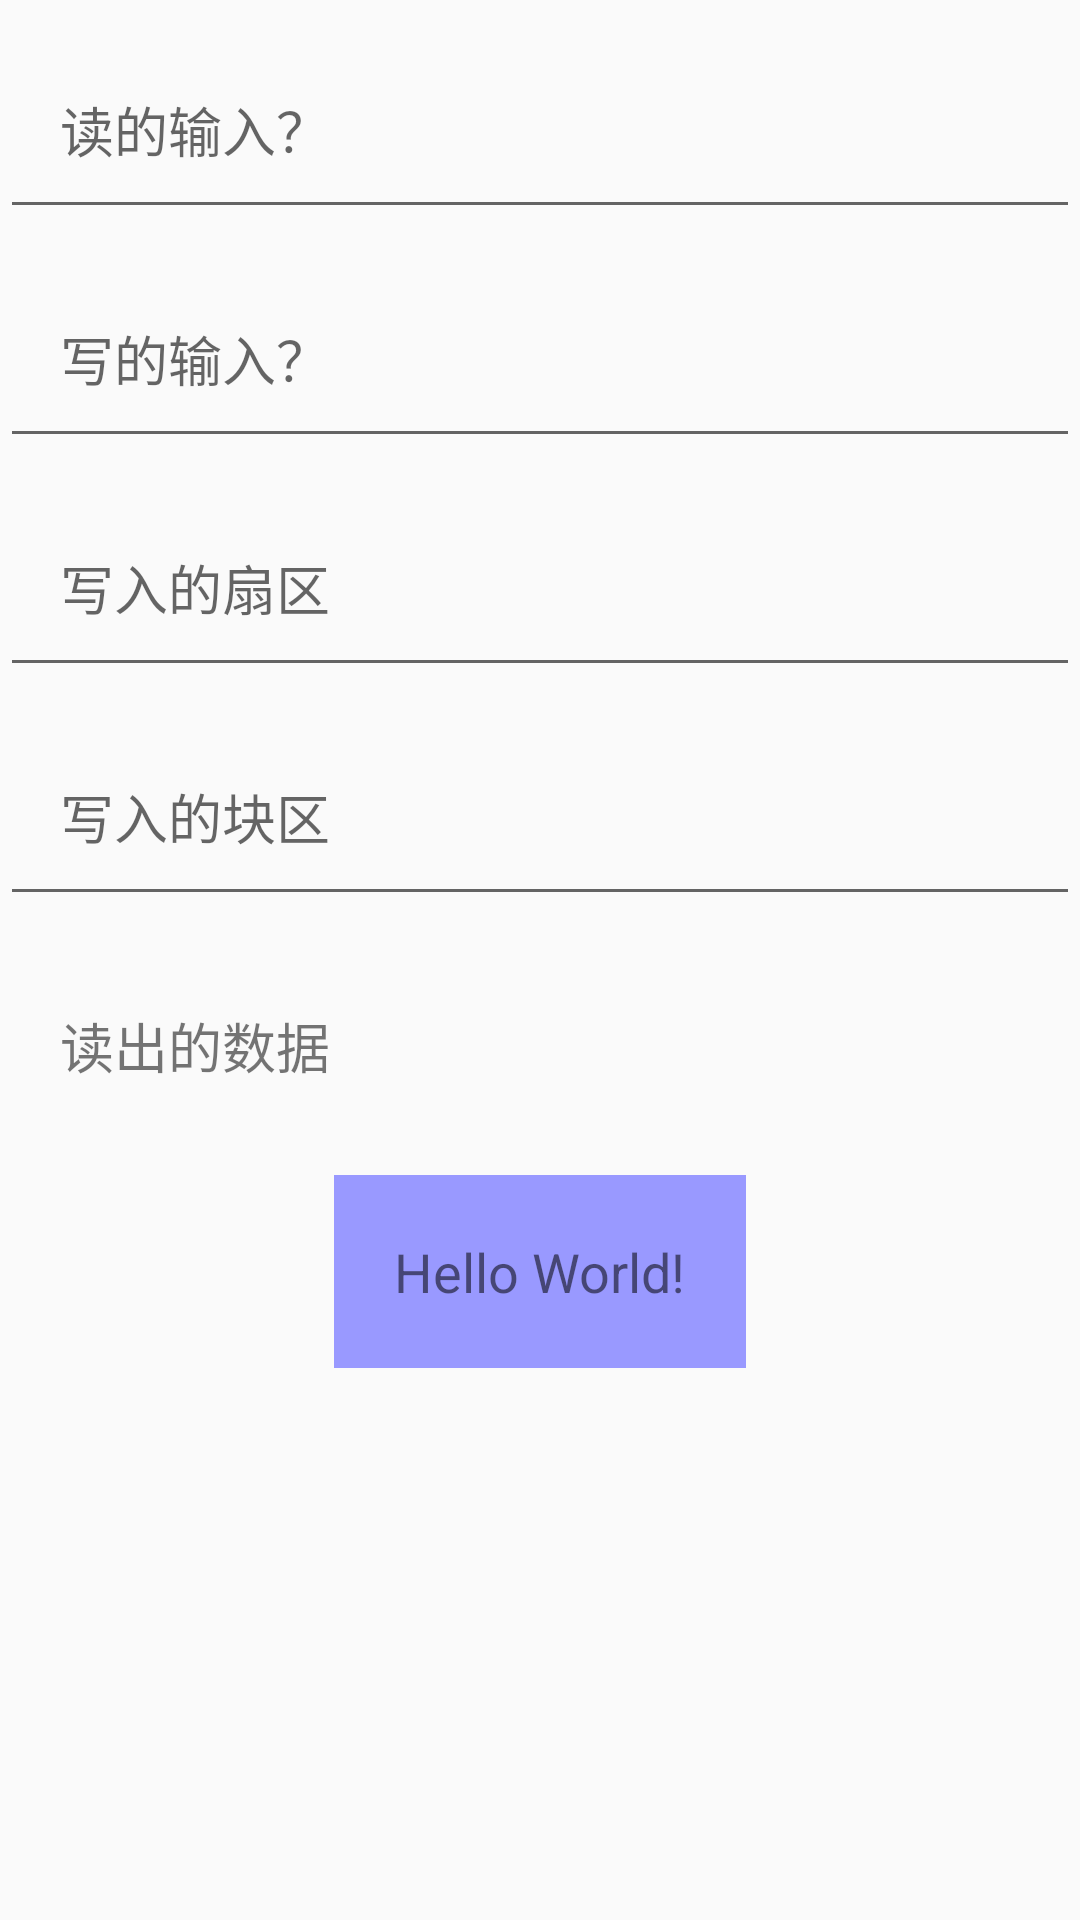

Produce the Android XML layout that renders to this screen, including the resource entries it uses.
<!-- AndroidManifest.xml: application theme AppTheme -->
<!-- res/layout/act_nfc_test.xml -->
<?xml version="1.0" encoding="utf-8"?>
<LinearLayout xmlns:android="http://schemas.android.com/apk/res/android"
    xmlns:tools="http://schemas.android.com/tools"
    android:layout_width="match_parent"
    android:layout_height="match_parent"
    android:gravity="center_horizontal"
    android:orientation="vertical"
    tools:layout_editor_absoluteY="25dp">

    <View
        android:layout_width="match_parent"
        android:layout_height="10dp" />

    <EditText
        android:id="@+id/readEdt"
        android:layout_width="match_parent"
        android:layout_height="wrap_content"
        android:hint="读的输入？"
        android:padding="20dp"
        android:textSize="18sp" />

    <View
        android:layout_width="match_parent"
        android:layout_height="10dp" />

    <EditText
        android:id="@+id/writeEdt"
        android:layout_width="match_parent"
        android:layout_height="wrap_content"
        android:hint="写的输入？"
        android:padding="20dp"
        android:textSize="18sp" />

    <View
        android:layout_width="match_parent"
        android:layout_height="10dp" />

    <EditText
        android:id="@+id/sectorNum"
        android:layout_width="match_parent"
        android:layout_height="wrap_content"
        android:hint="写入的扇区"
        android:padding="20dp"
        android:textSize="18sp" />

    <View
        android:layout_width="match_parent"
        android:layout_height="10dp" />

    <EditText
        android:id="@+id/blockNum"
        android:layout_width="match_parent"
        android:layout_height="wrap_content"
        android:hint="写入的块区"
        android:padding="20dp"
        android:textSize="18sp" />

    <View
        android:layout_width="match_parent"
        android:layout_height="10dp" />

    <TextView
        android:id="@+id/readData"
        android:layout_width="match_parent"
        android:layout_height="wrap_content"
        android:padding="20dp"
        android:text="读出的数据"
        android:textSize="18sp" />


    <View
        android:layout_width="match_parent"
        android:layout_height="10dp" />

    <TextView
        android:id="@+id/tv_show3"
        android:layout_width="wrap_content"
        android:layout_height="wrap_content"
        android:background="#9999FF"
        android:padding="20dp"
        android:text="Hello World!"
        android:textSize="18sp" />

</LinearLayout>
<!-- resources referenced by this layout -->
<resources>
  <style name="AppTheme" parent="Theme.AppCompat.Light.DarkActionBar">
          
          <item name="colorPrimary">@color/colorPrimary</item>
          <item name="colorPrimaryDark">@color/colorPrimaryDark</item>
          <item name="colorAccent">@color/colorAccent</item>
      </style>
  <color name="colorPrimary">#008577</color>
  <color name="colorPrimaryDark">#00574B</color>
  <color name="colorAccent">#D81B60</color>
</resources>
